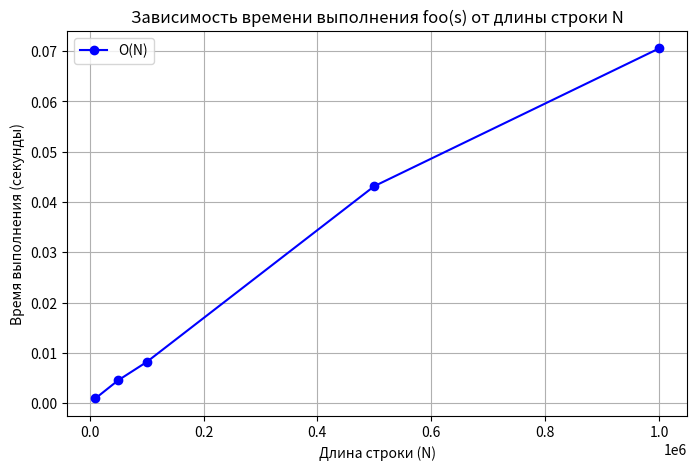

This figure's Python source:
import time
import random
import matplotlib.pyplot as plt


def foo(s):
    val = 0
    for c in s:
        if c.isdigit():
            val += int(c)
    return val


sizes = [10000, 50000, 100000, 500000, 1000000]
times = []

for n in sizes:
    test_str = "".join(random.choices("abcde12345", k=n))

    start_time = time.perf_counter()
    foo(test_str)
    end_time = time.perf_counter()

    times.append(end_time - start_time)

plt.figure(figsize=(8, 5))
plt.plot(sizes, times, marker='o', color='b', label='O(N)')
plt.title('Зависимость времени выполнения foo(s) от длины строки N')
plt.xlabel('Длина строки (N)')
plt.ylabel('Время выполнения (секунды)')
plt.grid(True)
plt.legend()
plt.show()
